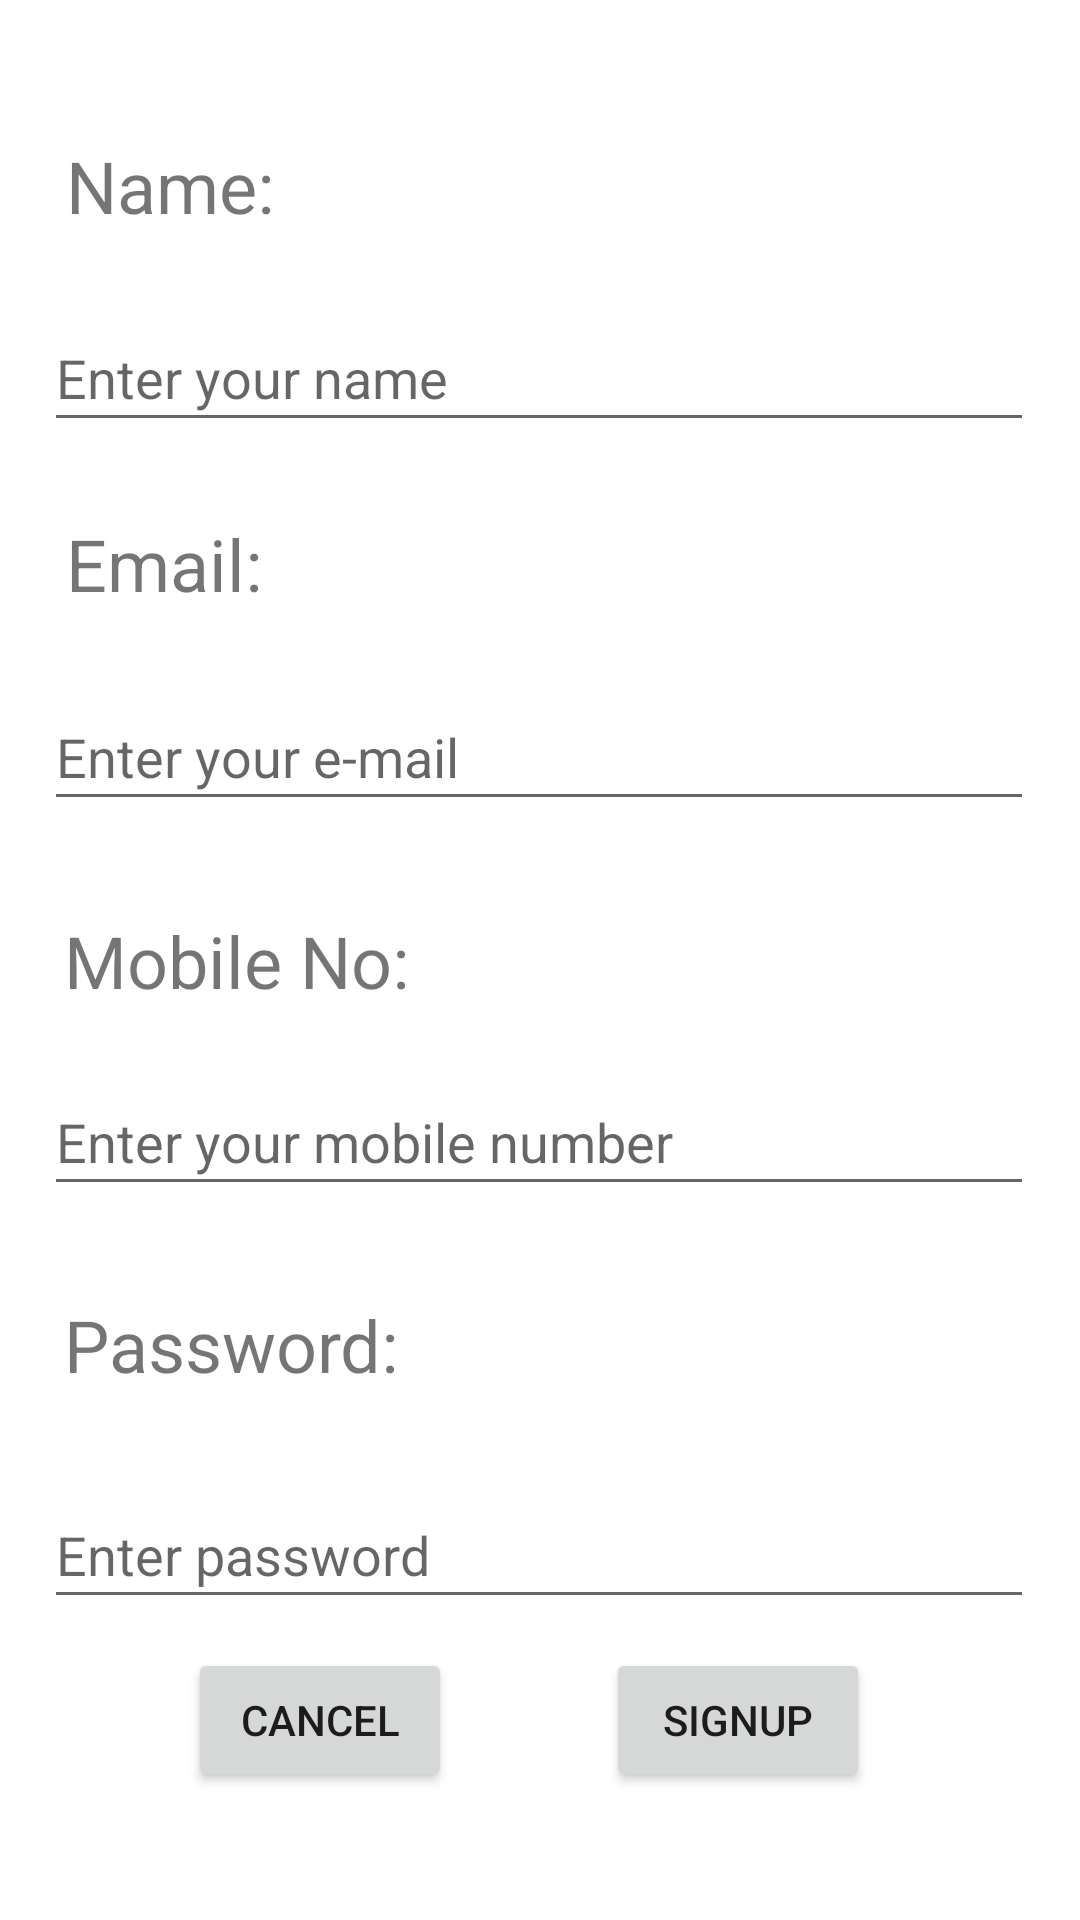

This screen was rendered from an Android layout file. Write that file and the resources it references.
<!-- AndroidManifest.xml: application theme Theme.VehicleAutomation -->
<!-- res/layout/activity_signup.xml -->
<?xml version="1.0" encoding="utf-8"?>
<androidx.constraintlayout.widget.ConstraintLayout xmlns:android="http://schemas.android.com/apk/res/android"
    xmlns:app="http://schemas.android.com/apk/res-auto"
    xmlns:tools="http://schemas.android.com/tools"
    android:layout_width="match_parent"
    android:layout_height="match_parent"
    tools:context=".signup">

    <TextView
        android:id="@+id/textView3"
        android:layout_width="wrap_content"
        android:layout_height="wrap_content"
        android:text="Name:"
        android:textSize="24sp"
        app:layout_constraintBottom_toBottomOf="parent"
        app:layout_constraintEnd_toEndOf="parent"
        app:layout_constraintHorizontal_bias="0.076"
        app:layout_constraintStart_toStartOf="parent"
        app:layout_constraintTop_toTopOf="parent"
        app:layout_constraintVertical_bias="0.075" />

    <EditText
        android:id="@+id/editText1"
        android:layout_width="330dp"
        android:layout_height="46dp"
        android:ems="10"
        android:hint="Enter your name"
        android:inputType="textPersonName"
        app:layout_constraintBottom_toBottomOf="parent"
        app:layout_constraintEnd_toEndOf="parent"
        app:layout_constraintHorizontal_bias="0.493"
        app:layout_constraintStart_toStartOf="parent"
        app:layout_constraintTop_toBottomOf="@+id/textView3"
        app:layout_constraintVertical_bias="0.045" />

    <TextView
        android:id="@+id/textView4"
        android:layout_width="wrap_content"
        android:layout_height="wrap_content"
        android:text="Email:"
        android:textSize="24sp"
        app:layout_constraintBottom_toBottomOf="parent"
        app:layout_constraintEnd_toEndOf="parent"
        app:layout_constraintHorizontal_bias="0.075"
        app:layout_constraintStart_toStartOf="parent"
        app:layout_constraintTop_toBottomOf="@+id/editText1"
        app:layout_constraintVertical_bias="0.053" />

    <EditText
        android:id="@+id/editText2"
        android:layout_width="330dp"
        android:layout_height="46dp"
        android:ems="10"
        android:hint="Enter your e-mail"
        android:inputType="textPersonName|textEmailAddress"
        app:layout_constraintBottom_toBottomOf="parent"
        app:layout_constraintEnd_toEndOf="parent"
        app:layout_constraintHorizontal_bias="0.493"
        app:layout_constraintStart_toStartOf="parent"
        app:layout_constraintTop_toBottomOf="@+id/textView4"
        app:layout_constraintVertical_bias="0.061" />

    <TextView
        android:id="@+id/textView5"
        android:layout_width="wrap_content"
        android:layout_height="wrap_content"
        android:text="Mobile No:"
        android:textSize="24sp"
        app:layout_constraintBottom_toBottomOf="parent"
        app:layout_constraintEnd_toEndOf="parent"
        app:layout_constraintHorizontal_bias="0.087"
        app:layout_constraintStart_toStartOf="parent"
        app:layout_constraintTop_toBottomOf="@+id/editText2"
        app:layout_constraintVertical_bias="0.091" />

    <EditText
        android:id="@+id/editText3"
        android:layout_width="330dp"
        android:layout_height="46dp"
        android:ems="10"
        android:hint="Enter your mobile number"
        android:inputType="textPersonName|phone"
        android:maxLength="10"
        app:layout_constraintBottom_toBottomOf="parent"
        app:layout_constraintEnd_toEndOf="parent"
        app:layout_constraintHorizontal_bias="0.493"
        app:layout_constraintStart_toStartOf="parent"
        app:layout_constraintTop_toBottomOf="@+id/textView5"
        app:layout_constraintVertical_bias="0.076" />

    <TextView
        android:id="@+id/textView6"
        android:layout_width="wrap_content"
        android:layout_height="wrap_content"
        android:text="Password:"
        android:textSize="24sp"
        app:layout_constraintBottom_toBottomOf="parent"
        app:layout_constraintEnd_toEndOf="parent"
        app:layout_constraintHorizontal_bias="0.086"
        app:layout_constraintStart_toStartOf="parent"
        app:layout_constraintTop_toBottomOf="@+id/editText3"
        app:layout_constraintVertical_bias="0.146" />

    <EditText
        android:id="@+id/editText4"
        android:layout_width="330dp"
        android:layout_height="46dp"
        android:ems="10"
        android:hint="Enter password"
        android:inputType="textPersonName|textPassword"
        app:layout_constraintBottom_toBottomOf="parent"
        app:layout_constraintEnd_toEndOf="parent"
        app:layout_constraintHorizontal_bias="0.493"
        app:layout_constraintStart_toStartOf="parent"
        app:layout_constraintTop_toBottomOf="@+id/textView6"
        app:layout_constraintVertical_bias="0.226" />

    <Button
        android:id="@+id/button3"
        android:layout_width="wrap_content"
        android:layout_height="wrap_content"
        android:text="Cancel"
        app:layout_constraintBottom_toBottomOf="parent"
        app:layout_constraintEnd_toEndOf="parent"
        app:layout_constraintHorizontal_bias="0.23"
        app:layout_constraintStart_toStartOf="parent"
        app:layout_constraintTop_toTopOf="parent"
        app:layout_constraintVertical_bias="0.928" />

    <Button
        android:id="@+id/button4"
        android:layout_width="wrap_content"
        android:layout_height="wrap_content"
        android:text="Signup"
        app:layout_constraintBottom_toBottomOf="parent"
        app:layout_constraintEnd_toEndOf="parent"
        app:layout_constraintHorizontal_bias="0.423"
        app:layout_constraintStart_toEndOf="@+id/button3"
        app:layout_constraintTop_toTopOf="parent"
        app:layout_constraintVertical_bias="0.928" />
</androidx.constraintlayout.widget.ConstraintLayout>
<!-- resources referenced by this layout -->
<resources>
  <style name="Theme.VehicleAutomation" parent="Theme.MaterialComponents.DayNight.DarkActionBar">
          
          <item name="colorPrimary">@color/purple_500</item>
          <item name="colorPrimaryVariant">@color/purple_700</item>
          <item name="colorOnPrimary">@color/white</item>
          
          <item name="colorSecondary">@color/teal_200</item>
          <item name="colorSecondaryVariant">@color/teal_700</item>
          <item name="colorOnSecondary">@color/black</item>
          
          <item name="android:statusBarColor" tools:targetApi="l">?attr/colorPrimaryVariant</item>
          
      </style>
  <!-- not gathered from this repository: default colours our renderer supplied (Android Studio template values) -->
  <color name="purple_500">#FF6200EE</color>
  <color name="purple_700">#FF3700B3</color>
  <color name="teal_200">#FF03DAC5</color>
  <color name="teal_700">#FF018786</color>
  <color name="black">#FF000000</color>
  <color name="white">#FFFFFFFF</color>
</resources>
